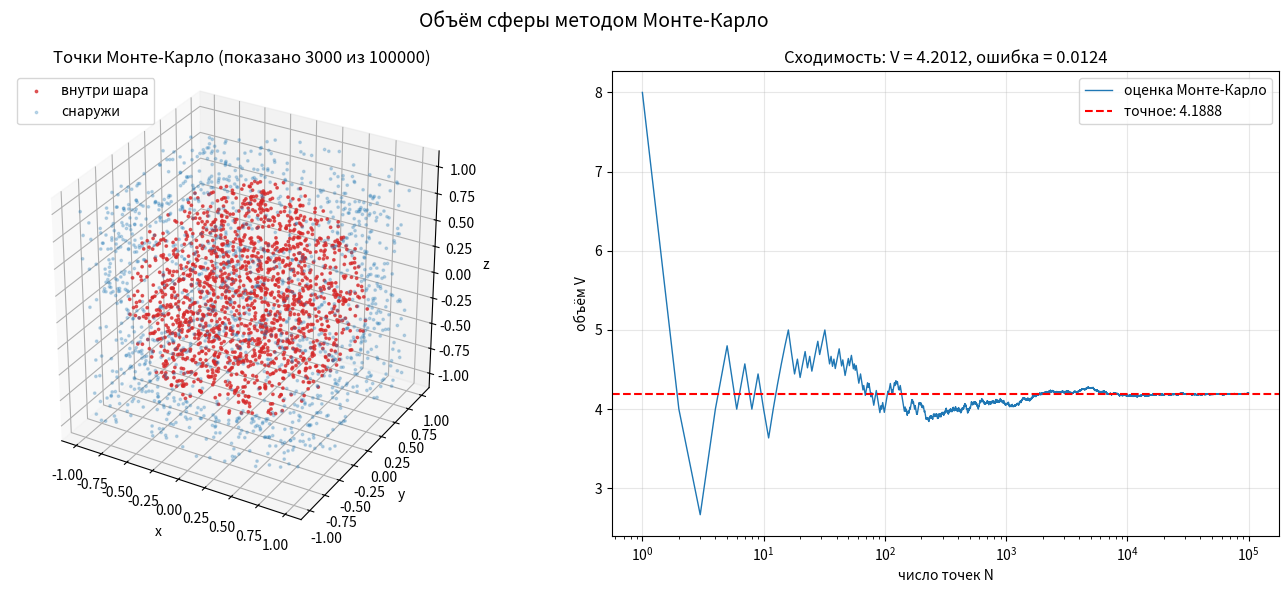

Write Python code to recreate this figure.
import numpy as np
import matplotlib.pyplot as plt


def monte_carlo_sphere(radius: float, n_points: int, seed: int | None = None):
    """Возвращает (оценка объёма, точки, маска попадания в шар)."""
    rng = np.random.default_rng(seed)

    # N равномерных точек в кубе [-R, R]^3
    points = rng.uniform(-radius, radius, size=(n_points, 3))

    # Попадание внутрь шара
    inside = np.sum(points ** 2, axis=1) <= radius ** 2

    cube_volume = (2 * radius) ** 3
    volume = cube_volume * np.count_nonzero(inside) / n_points
    return volume, points, inside


def main():
    radius = 1.0
    n_points = 100_000
    seed = 42

    volume, points, inside = monte_carlo_sphere(radius, n_points, seed)
    exact = 4 / 3 * np.pi * radius ** 3
    error = abs(volume - exact)

    print(f"Радиус сферы:           R = {radius}")
    print(f"Число точек:            N = {n_points}")
    print(f"Объём (Монте-Карло):    V = {volume:.6f}")
    print(f"Объём (точный):         V = {exact:.6f}")
    print(f"Абсолютная погрешность: {error:.6f}")
    print(f"Относительная погрешн.: {error / exact * 100:.3f} %")

    # ---------- Визуализация ----------
    fig = plt.figure(figsize=(14, 6))

    # 1) 3D-график: часть точек (чтобы не тормозило)
    ax1 = fig.add_subplot(1, 2, 1, projection="3d")
    n_show = 3000
    p, ins = points[:n_show], inside[:n_show]
    ax1.scatter(*p[ins].T, s=3, c="tab:red", alpha=0.7, label="внутри шара")
    ax1.scatter(*p[~ins].T, s=3, c="tab:blue", alpha=0.25, label="снаружи")
    ax1.set_title(f"Точки Монте-Карло (показано {n_show} из {n_points})")
    ax1.set_xlabel("x")
    ax1.set_ylabel("y")
    ax1.set_zlabel("z")
    ax1.set_box_aspect((1, 1, 1))
    ax1.legend(loc="upper left")

    # 2) Сходимость оценки объёма при росте N
    ax2 = fig.add_subplot(1, 2, 2)
    counts = np.cumsum(inside)
    n_range = np.arange(1, n_points + 1)
    estimates = (2 * radius) ** 3 * counts / n_range
    ax2.plot(n_range, estimates, lw=1, label="оценка Монте-Карло")
    ax2.axhline(exact, color="red", ls="--", label=f"точное: {exact:.4f}")
    ax2.set_xscale("log")
    ax2.set_xlabel("число точек N")
    ax2.set_ylabel("объём V")
    ax2.set_title(f"Сходимость: V = {volume:.4f}, ошибка = {error:.4f}")
    ax2.grid(True, alpha=0.3)
    ax2.legend()

    fig.suptitle("Объём сферы методом Монте-Карло", fontsize=14)
    plt.tight_layout()
    plt.show()


if __name__ == "__main__":
    main()
